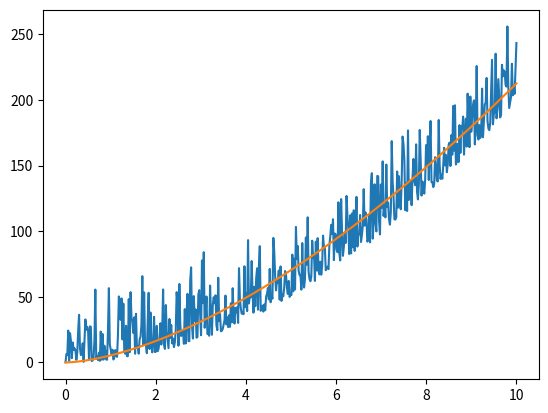

Source code (Python):
from scipy.optimize import curve_fit
from matplotlib import pyplot as plt
from numpy import linspace
from random import random

t = linspace(0, 10, 500)
y = []

for x in t:
	var = 2*pow(x, 2) + 70*(random() * random())
	y.append(var)

def f(x, a, b):
	return b* pow(x, a)

var1 = curve_fit(f, t, y)
x1 = var1[0][0]
x2 = var1[0][1]
fit = []

for x in t:
	fit.append(f(x, x1, x2))


plt.plot(t, y)
plt.plot(t, fit)
plt.show()